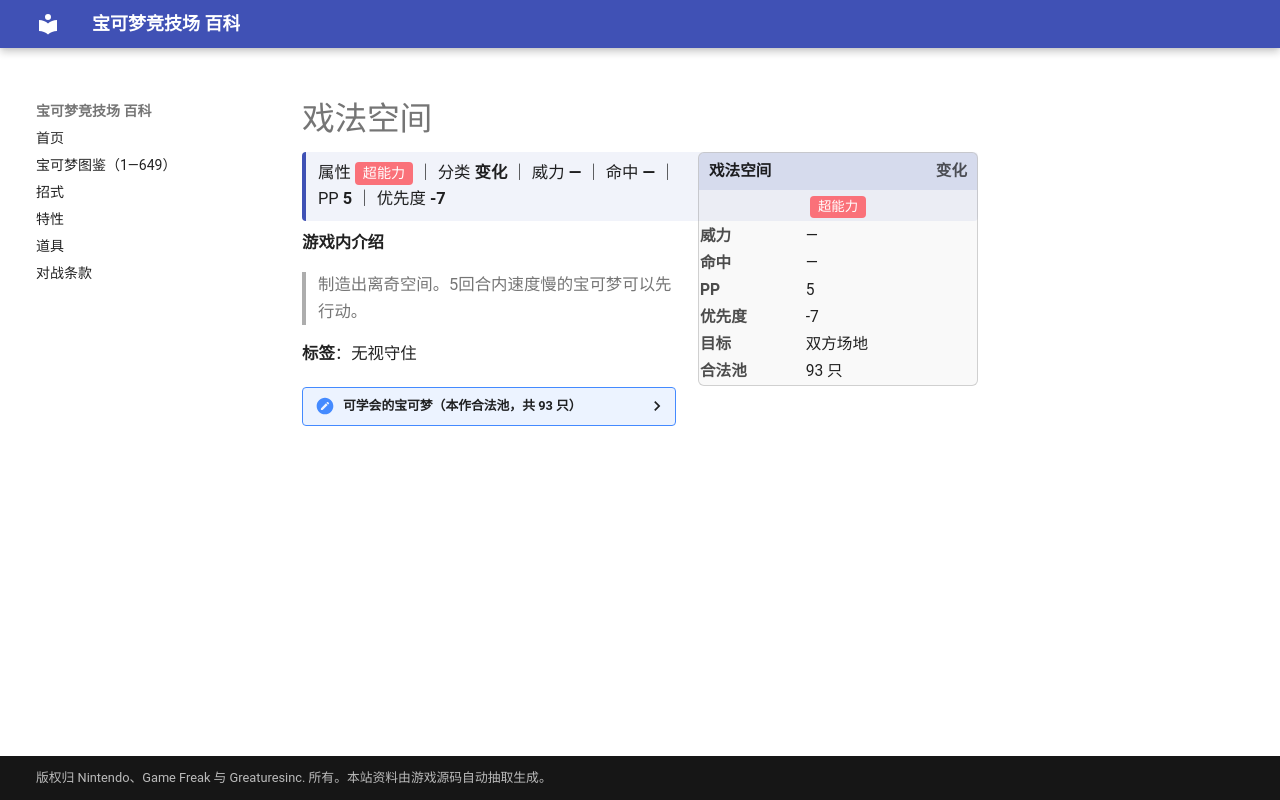

repository: nanmoboys/pkmn-arena-wiki · page: moves/戏法空间/index.html · generator: mkdocs

# 戏法空间

<div class="infobox">
<div class="ib-h"><span>戏法空间</span><span class="ib-no">变化</span></div>
<div class="ib-ty"><span class="tp" style="background:#FA7179">超能力</span></div>
<table class="ib-t"><tr><th>威力</th><td>—</td></tr><tr><th>命中</th><td>—</td></tr><tr><th>PP</th><td>5</td></tr><tr><th>优先度</th><td>-7</td></tr><tr><th>目标</th><td>双方场地</td></tr><tr><th>合法池</th><td>93 只</td></tr></table></div>
<div class="head-stat">属性 <span class="tp" style="background:#FA7179">超能力</span> ｜ 分类 <b>变化</b> ｜ 威力 <b>—</b> ｜ 命中 <b>—</b> ｜ PP <b>5</b> ｜ 优先度 <b>-7</b></div>

**游戏内介绍**

> 制造出离奇空间。5回合内速度慢的宝可梦可以先行动。

**标签**：无视守住

<details class="pool"><summary>可学会的宝可梦（本作合法池，共 93 只）</summary>

<p>凯西、勇基拉、胡地、烈焰马、呆呆兽、呆壳兽、鬼斯、鬼斯通、耿鬼、催眠貘、引梦貘人、蛋蛋、椰蛋树、宝石海星、魔墙人偶、迷唇姐、多边兽、急冻鸟、超梦、梦幻、天然雀、天然鸟、太阳伊布、呆呆王、梦妖、麒麟奇、多边兽2型、惊角鹿、迷唇娃、时拉比、拉鲁拉丝、奇鲁莉安、沙奈朵、玛沙那、恰雷姆、跳跳猪、噗噗猪、晃晃斑、月石、太阳岩、天秤偶、念力土偶、变隐龙、怨影娃娃、诅咒娃娃、夜巡灵、彷徨夜灵、风铃铃、基拉祈、代欧奇希斯、飘飘球、随风球、梦妖魔、铃铛响、铜镜怪、青铜钟、魔尼尼、花岩怪、多边兽乙型、艾路雷朵、黑夜魔灵、由克希、艾姆利多、亚克诺姆、帝牙卢卡、帕路奇亚、克雷色利亚、阿尔宙斯、比克提尼、食梦梦、梦梦蚀、滚滚蝙蝠、心蝙蝠、差不多娃娃、风妖精、象征鸟、哭哭面具、迭失棺、哥德宝宝、哥德小童、哥德小姐、单卵细胞球、双卵细胞球、人造细胞卵、轻飘飘、胖嘟嘟、齿轮怪、小灰怪、大宇怪、烛光灵、灯火幽灵、水晶灯火灵、美洛耶塔</p>

</details>
